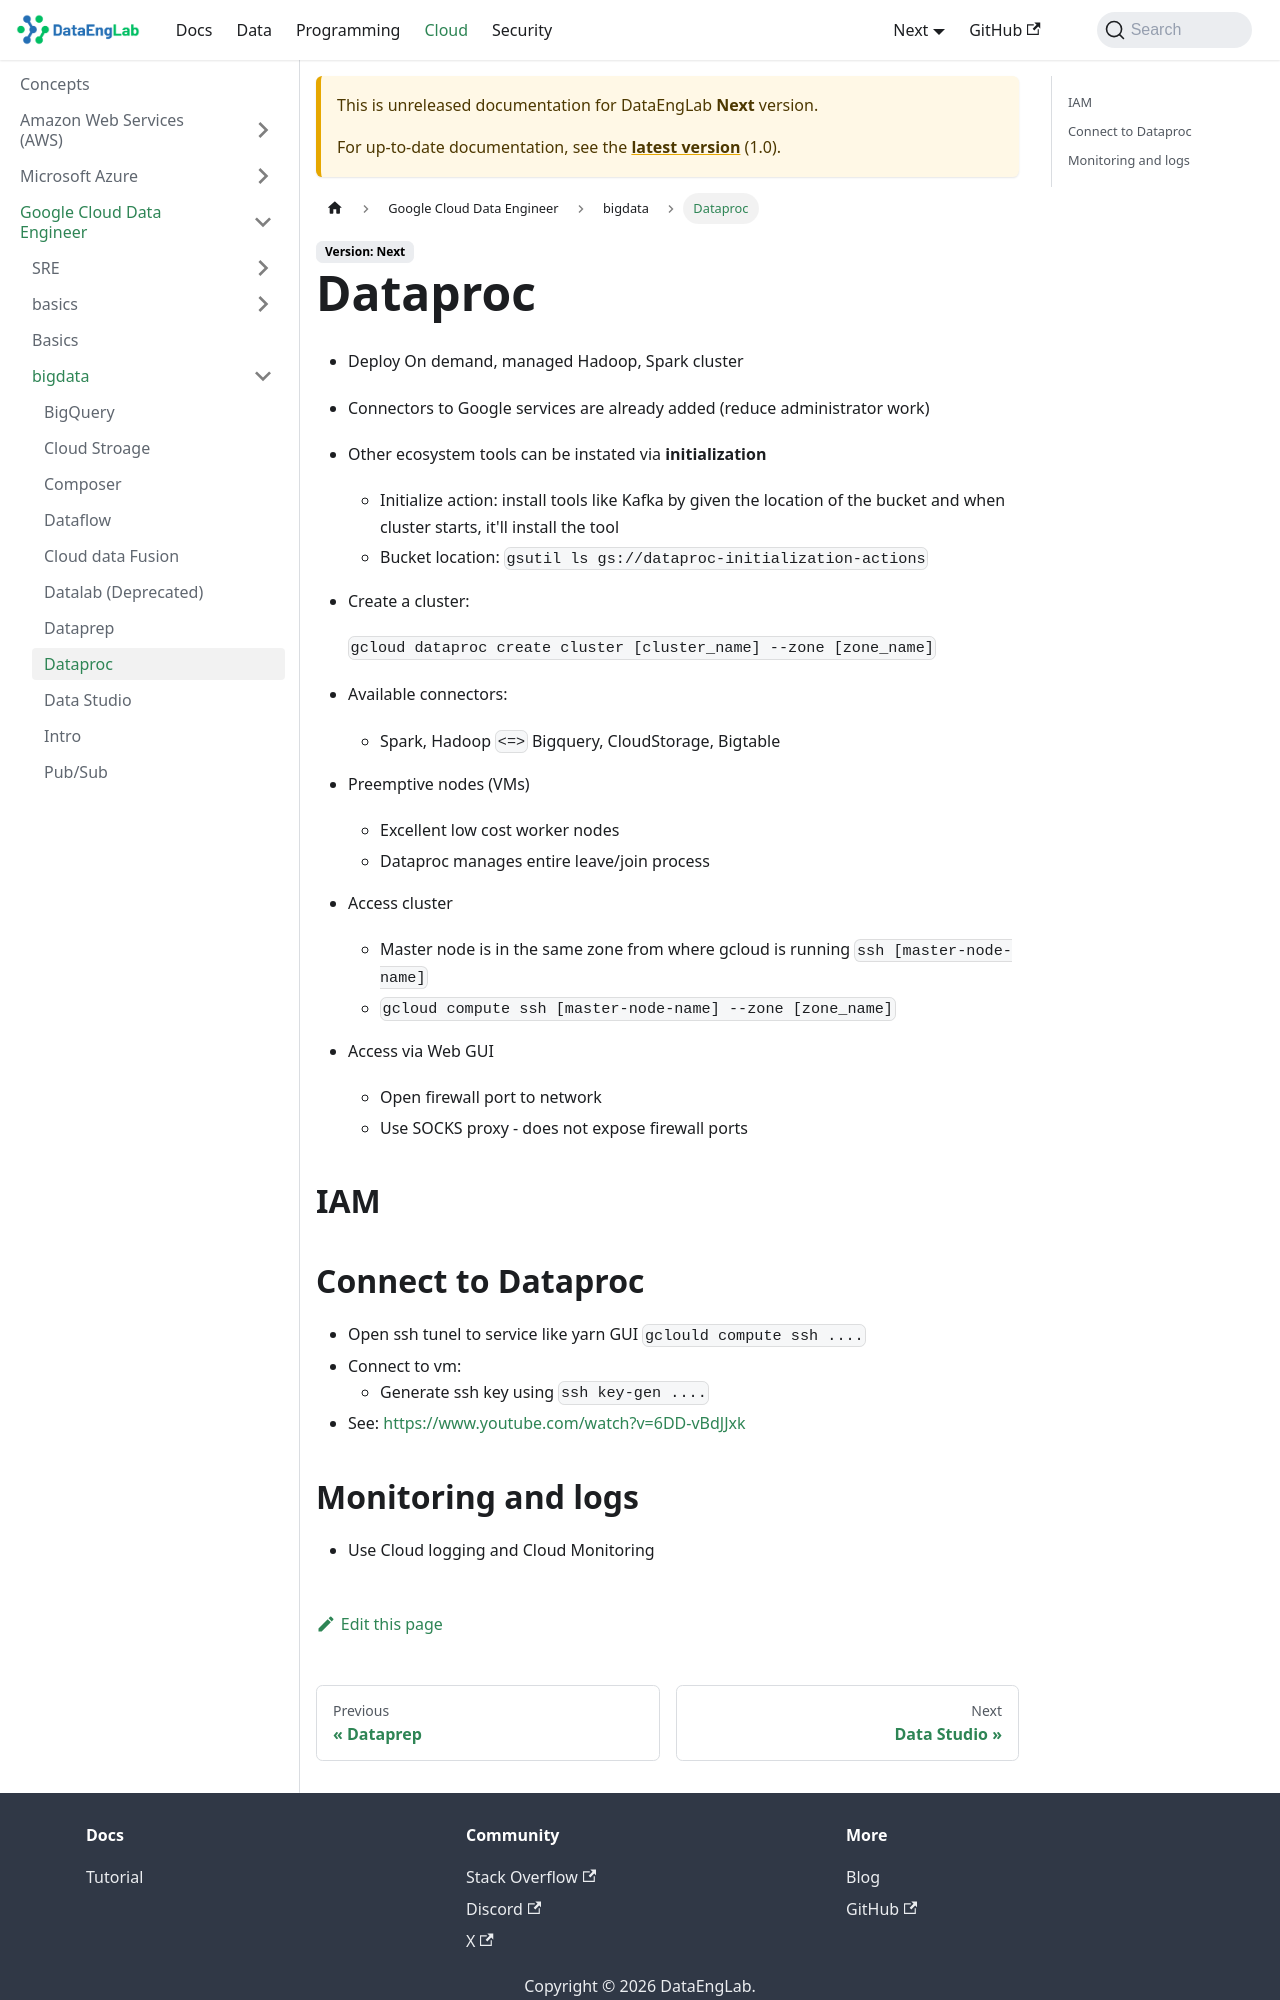

repository: Massipssa/Docs · page: docs/next/cloud/gcp/bigdata/dataproc/index.html · generator: mkdocs

# Dataproc

- Deploy On demand, managed Hadoop, Spark cluster
- Connectors to Google services are already added (reduce administrator work)
- Other ecosystem tools can be instated via **initialization**
  - Initialize action: install tools like Kafka by given the location of the bucket and when cluster starts, it'll install the tool
  - Bucket location: ```gsutil ls gs://dataproc-initialization-actions```
- Create a cluster:

  ```gcloud dataproc create cluster [cluster_name] --zone [zone_name]```

- Available connectors:
  - Spark, Hadoop <=> Bigquery, CloudStorage, Bigtable
- Preemptive nodes (VMs)
  - Excellent low cost worker nodes
  - Dataproc manages entire leave/join process
- Access cluster
  - Master node is in the same zone from where gcloud is running ```ssh [master-node-name]```
  - ```gcloud compute ssh [master-node-name] --zone [zone_name]```
- Access via Web GUI
  - Open firewall port to network
  - Use SOCKS proxy - does not expose firewall ports

## IAM

## Connect to Dataproc

- Open ssh tunel to service like yarn GUI ```gclould compute ssh ....```
- Connect to vm:
  - Generate ssh key using ```ssh key-gen ....```
- See: https://www.youtube.com/watch?v=6DD-vBdJJxk

## Monitoring and logs
